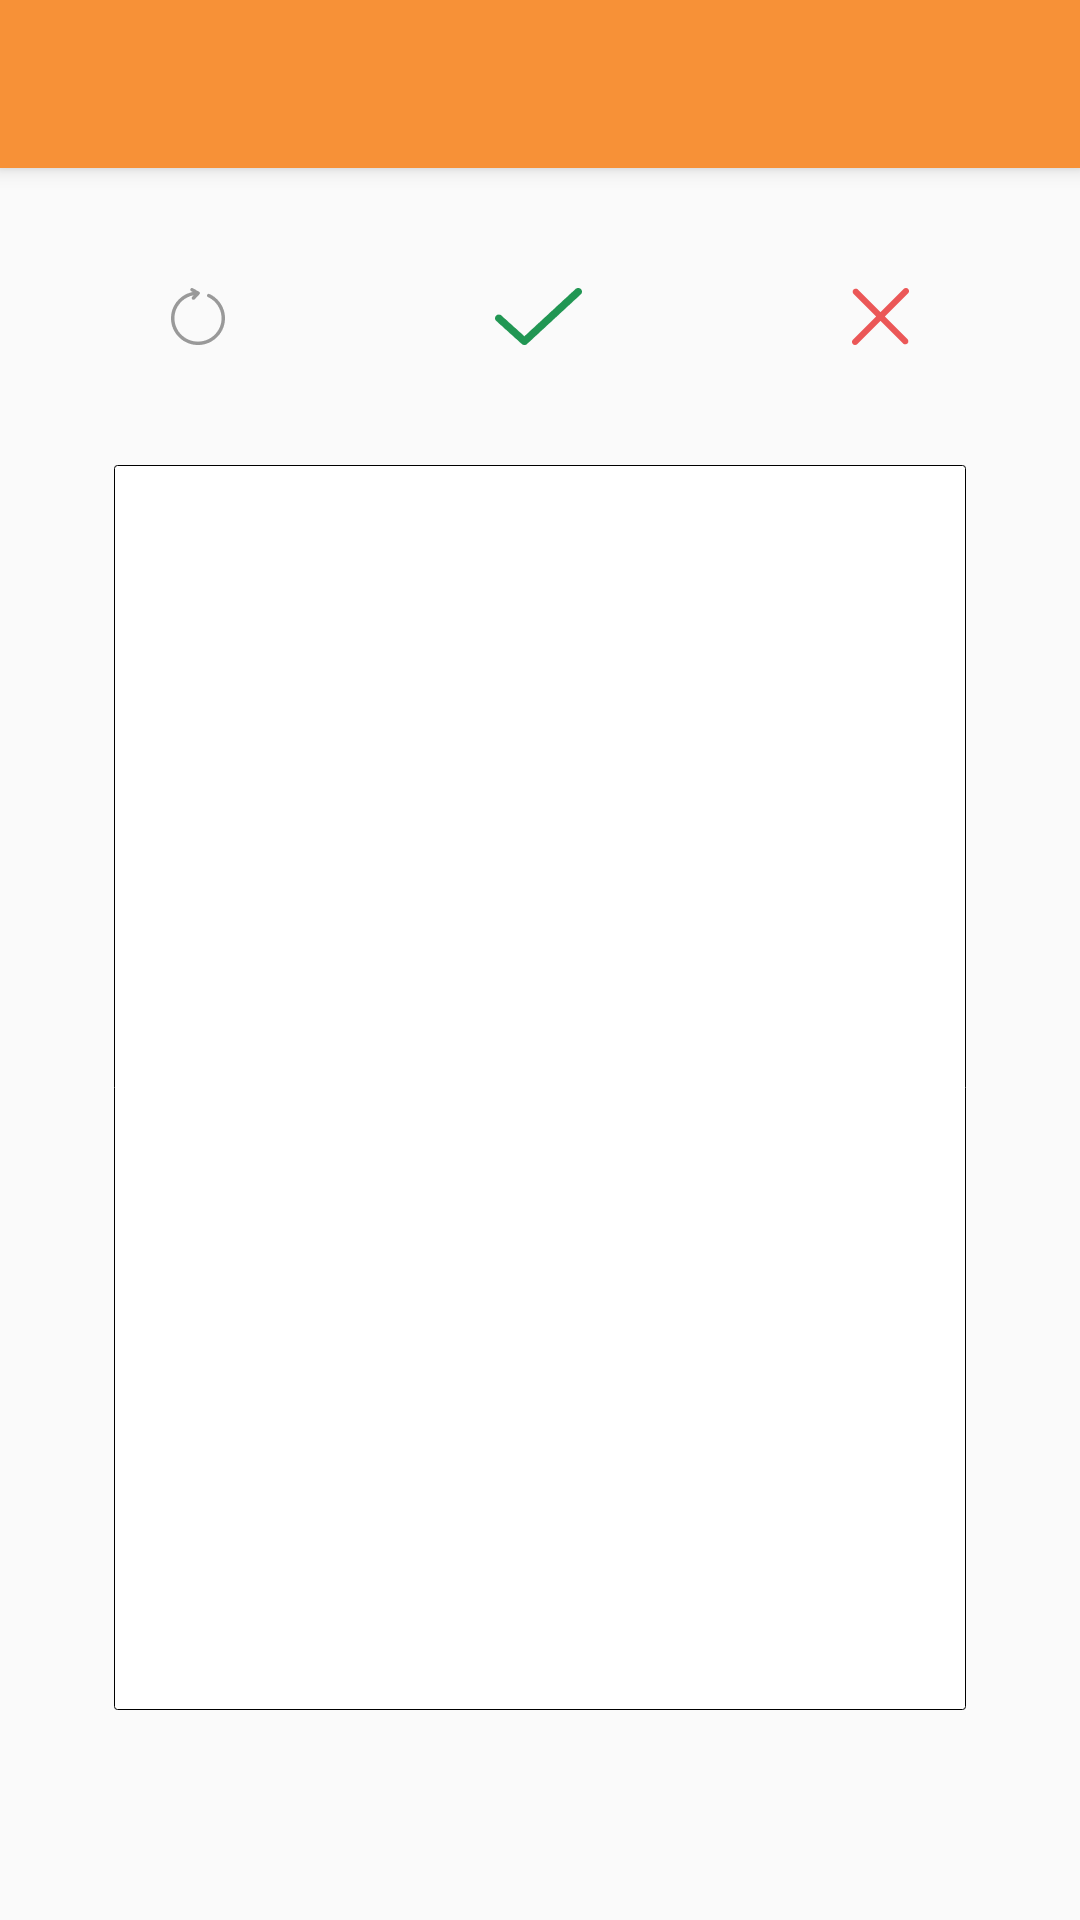

Reconstruct the res/layout file that produces this screen, plus the resources it refers to.
<!-- AndroidManifest.xml: activity theme AppTheme -->
<!-- res/layout/activity_signature.xml -->
<?xml version="1.0" encoding="utf-8"?>
<android.support.design.widget.CoordinatorLayout xmlns:android="http://schemas.android.com/apk/res/android"
    xmlns:app="http://schemas.android.com/apk/res-auto"
    xmlns:tools="http://schemas.android.com/tools"
    android:layout_width="match_parent"
    android:layout_height="match_parent"
    tools:context="com.opg.my.surveys.SignatureActivity">

    <android.support.design.widget.AppBarLayout
        android:layout_width="match_parent"
        android:layout_height="wrap_content"
        android:theme="@style/AppTheme.AppBarOverlay">

        <android.support.v7.widget.Toolbar
            android:id="@+id/toolbar"
            android:layout_width="match_parent"
            android:layout_height="?attr/actionBarSize"
            android:background="?attr/colorPrimary"
            app:popupTheme="@style/AppTheme.PopupOverlay" />

    </android.support.design.widget.AppBarLayout>

    <include layout="@layout/content_signature" />

</android.support.design.widget.CoordinatorLayout>
<!-- res/layout/content_signature.xml (included above) -->
<?xml version="1.0" encoding="utf-8"?>
<RelativeLayout xmlns:android="http://schemas.android.com/apk/res/android"
    xmlns:app="http://schemas.android.com/apk/res-auto"
    xmlns:tools="http://schemas.android.com/tools"
    android:layout_width="match_parent"
    android:layout_height="match_parent"
    app:layout_behavior="@string/appbar_scrolling_view_behavior"
    tools:context="com.opg.my.surveys.SignatureActivity"
    tools:showIn="@layout/activity_signature">
    <LinearLayout
        style="@style/signature_btn_lay_sty"
        android:layout_alignParentTop="true"
        android:id="@+id/sigBtnLayout"
        android:layout_width="wrap_content"
        android:layout_height="wrap_content"
        android:layout_centerHorizontal="true"
        android:weightSum="3">

        <ImageView
            style="@style/signature_action_btn_sty"
            android:id="@+id/clear"
            android:layout_width="wrap_content"
            android:layout_height="wrap_content"
            android:contentDescription="@string/clear"
            android:src="@drawable/reload_icon" />

        <ImageView
            style="@style/signature_action_btn_sty"
            android:id="@+id/getsign"
            android:layout_width="wrap_content"
            android:layout_height="wrap_content"
            android:contentDescription="@string/title_save_profile"
            android:src="@drawable/tick_icon" />

        <ImageView
            style="@style/signature_action_btn_sty"
            android:id="@+id/cancel"
            android:layout_width="wrap_content"
            android:layout_height="wrap_content"
            android:contentDescription="@android:string/cancel"
            android:src="@drawable/cancel_icon"/>

    </LinearLayout>

    <RelativeLayout
        android:layout_centerHorizontal="true"
        android:layout_below="@+id/sigBtnLayout"
        android:id="@+id/canvasLayout"
        android:layout_width="match_parent"
        android:layout_height="match_parent"
        android:background="@drawable/signature_bg"
        style="@style/signature_canvas_layout_style" />
</RelativeLayout>
<!-- resources referenced by this layout -->
<resources>
  <!-- drawable cancel_icon: png bitmap (drawable-hdpi, 466 bytes) -->
  <!-- drawable reload_icon: png bitmap (drawable-hdpi, 753 bytes) -->
  <!-- drawable signature_bg (drawable) -->
  <?xml version="1.0" encoding="utf-8"?>
  <shape xmlns:android="http://schemas.android.com/apk/res/android" android:shape="rectangle">
  
      <solid android:color="@android:color/white"/>
      <stroke android:color="@android:color/black" android:width="1px"/>
      <corners android:radius="1dp"/>
  
  </shape>
  <!-- drawable tick_icon: png bitmap (drawable-hdpi, 732 bytes) -->
  <string name="clear" translatable="false">Clear</string>
  <string name="title_save_profile">Save</string>
  <style name="AppTheme.AppBarOverlay" parent="ThemeOverlay.AppCompat.Dark.ActionBar" />
  <style name="AppTheme.PopupOverlay" parent="ThemeOverlay.AppCompat.Light" />
  <style name="signature_action_btn_sty">
          <item name="android:layout_marginLeft">25dp</item>
          <item name="android:layout_marginRight">25dp</item>
          <item name="android:padding">20dp</item>
          <item name="android:layout_weight">1</item>
      </style>
  <style name="signature_btn_lay_sty">
          <item name="android:layout_marginTop">20dp</item>
      </style>
  <style name="signature_canvas_layout_style">
          <item name="android:padding">1dp</item>
          <item name="android:layout_marginTop">20dp</item>
          <item name="android:layout_marginBottom">70dp</item>
          <item name="android:layout_marginLeft">38dp</item>
          <item name="android:layout_marginRight">38dp</item>
      </style>
  <style name="AppTheme" parent="Theme.AppCompat.Light.NoActionBar">
          
          <item name="colorPrimary">@color/colorPrimary</item>
          <item name="colorPrimaryDark">@color/colorPrimaryDark</item>
          <item name="colorAccent">@android:color/darker_gray</item>
          <item name="preferenceTheme">@style/PreferenceThemeOverlay.v14.Material</item>
          <item name="android:actionBarDivider">@color/colorAccent</item>
          <item name="colorControlNormal">@color/divider</item>
          
          <item name="colorControlActivated">@color/secondary_text_color</item>
          <item name="colorControlHighlight">@color/secondary_text_color</item>
      </style>
  <color name="colorPrimary">#F79137</color>
  <color name="colorPrimaryDark">#e67512</color>
  <color name="colorAccent">@android:color/white</color>
  <color name="divider">#E2E2E2</color>
  <color name="secondary_text_color">#b9b7b7</color>
</resources>
